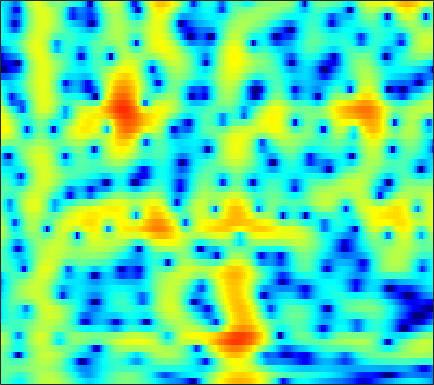

Source data for this figure (header and first rows):
-1.8772, -2.032, -2.3773, -2.8764, -3.3451, -4.0675, -4.8162, -5.3106, -5.7076, -5.5974, -4.9573, -4.2252, -3.1059, -1.976, -1.1819, -0.23216, 0.57603, 1.0919, 1.6607, 2.1031, 2.4221, 2.5802, 2.6895, 2.6854
-1.174, -1.212, -1.377, -1.665, -1.952, -2.407, -2.894, -3.232, -3.549, -3.604, -3.332, -2.925, -2.198, -1.37, -0.7464, 0.03594, 0.7255, 1.169, 1.651, 2.009, 2.241, 2.334, 2.352, 2.25
-1.264, -1.149, -1.041, -0.9749, -0.9409, -0.903, -0.8585, -0.8094, -0.7125, -0.5709, -0.3801, -0.2059, 0.05772, 0.3467, 0.5675, 0.8521, 1.107, 1.269, 1.432, 1.522, 1.526, 1.467, 1.301, 1.028
-1.057, -1.191, -1.458, -1.797, -2.075, -2.432, -2.704, -2.809, -2.767, -2.501, -2.034, -1.592, -0.9342, -0.2593, 0.2293, 0.8245, 1.336, 1.657, 1.988, 2.205, 2.301, 2.293, 2.171, 1.917
-0.4735, -1.022, -2.01, -3.365, -4.705, -7.124, -10.8, -15.35, -25.74, -14.79, -9.11, -6.429, -3.839, -1.924, -0.7886, 0.4253, 1.365, 1.918, 2.478, 2.856, 3.07, 3.13, 3.089, 2.916
0.5283, 0.04413, -0.7386, -1.659, -2.406, -3.408, -4.285, -4.754, -4.979, -4.662, -3.894, -3.132, -2.018, -0.9188, -0.1573, 0.7291, 1.444, 1.858, 2.249, 2.45, 2.469, 2.371, 2.118, 1.748
2.277, 1.758, 0.8896, -0.1814, -1.102, -2.438, -3.768, -4.591, -5.121, -4.746, -3.626, -2.55, -1.072, 0.2857, 1.167, 2.133, 2.84, 3.189, 3.403, 3.315, 2.91, 2.374, 1.323, -0.1642
1.68, 1.234, 0.4033, -0.7409, -1.85, -3.773, -6.346, -8.736, -11.42, -9.937, -6.426, -4.135, -1.724, 0.1093, 1.188, 2.294, 3.073, 3.454, 3.701, 3.644, 3.278, 2.782, 1.822, 0.5057
-1.674, -1.714, -1.86, -2.101, -2.337, -2.681, -2.986, -3.13, -3.138, -2.872, -2.359, -1.848, -1.074, -0.2744, 0.2988, 0.9886, 1.562, 1.902, 2.219, 2.372, 2.363, 2.251, 1.972, 1.577
-4.691, -4.206, -3.687, -3.317, -3.131, -2.978, -2.909, -2.882, -2.841, -2.74, -2.542, -2.302, -1.849, -1.259, -0.748, -0.03379, 0.6662, 1.147, 1.703, 2.134, 2.424, 2.548, 2.594, 2.504
-6.893, -5.75, -4.614, -3.869, -3.539, -3.366, -3.511, -3.826, -4.523, -5.501, -6.566, -7.108, -6.904, -5.521, -4.111, -2.223, -0.5743, 0.4576, 1.571, 2.404, 2.986, 3.28, 3.498, 3.527
-6.407, -5.348, -4.213, -3.399, -2.999, -2.766, -2.928, -3.336, -4.357, -6.063, -8.641, -10.99, -11.75, -8.183, -5.404, -2.507, -0.3826, 0.8286, 2.041, 2.876, 3.393, 3.6, 3.674, 3.558
-6.346, -5.311, -4.11, -3.099, -2.474, -1.839, -1.415, -1.229, -1.122, -1.111, -1.095, -1, -0.6732, -0.1096, 0.4323, 1.21, 1.935, 2.388, 2.822, 3.034, 3.01, 2.829, 2.363, 1.671
-7.667, -6.364, -4.83, -3.492, -2.619, -1.624, -0.7862, -0.254, 0.356, 0.8734, 1.323, 1.638, 2.034, 2.405, 2.653, 2.931, 3.113, 3.164, 3.085, 2.8, 2.278, 1.707, 0.6521, -0.8085
-8.853, -7.52, -5.836, -4.327, -3.333, -2.173, -1.176, -0.5276, 0.2303, 0.8871, 1.461, 1.844, 2.292, 2.675, 2.908, 3.128, 3.231, 3.213, 3.039, 2.668, 2.058, 1.441, 0.3802, -1.02
-10.43, -8.599, -6.548, -4.926, -3.927, -2.826, -1.944, -1.394, -0.7635, -0.2052, 0.3332, 0.7362, 1.279, 1.81, 2.186, 2.625, 2.95, 3.099, 3.147, 3.003, 2.643, 2.223, 1.479, 0.5412
-8.077, -6.606, -5.057, -3.975, -3.4, -2.911, -2.716, -2.716, -2.844, -2.958, -2.836, -2.477, -1.605, -0.4678, 0.4327, 1.557, 2.496, 3.046, 3.557, 3.808, 3.803, 3.614, 3.125, 2.395
-3.28, -2.94, -2.653, -2.585, -2.686, -3.123, -3.982, -4.986, -7.024, -10.39, -16.16, -17.12, -10.11, -5.34, -2.842, -0.3629, 1.457, 2.486, 3.495, 4.137, 4.457, 4.501, 4.277, 3.744
-2.003, -2.168, -2.521, -2.991, -3.466, -4.254, -5.198, -6.019, -7.202, -8.33, -8.928, -8.637, -7.104, -4.975, -3.356, -1.403, 0.2266, 1.238, 2.311, 3.089, 3.577, 3.78, 3.839, 3.635
-2.015, -2.487, -3.245, -4.198, -5.039, -6.209, -7.313, -7.962, -8.402, -8.234, -7.514, -6.715, -5.408, -3.966, -2.88, -1.506, -0.2673, 0.5525, 1.473, 2.213, 2.753, 3.022, 3.246, 3.314
-1.403, -2.082, -3.286, -4.907, -6.404, -9.003, -12.67, -16.35, -19.3, -14.7, -10.51, -8.181, -5.761, -3.859, -2.66, -1.309, -0.1939, 0.5044, 1.285, 1.895, 2.39, 2.677, 2.95, 3.145
0.1974, -0.5369, -1.779, -3.233, -4.508, -6.457, -8.46, -9.725, -10.28, -9.158, -7.224, -5.732, -3.943, -2.468, -1.569, -0.5914, 0.1473, 0.5621, 0.9763, 1.264, 1.508, 1.724, 2.014, 2.311
2.011, 1.227, 0.09856, -1.133, -2.067, -3.143, -3.928, -4.217, -4.167, -3.651, -2.81, -2.091, -1.175, -0.3727, 0.07709, 0.4336, 0.4776, 0.3012, -0.2011, -0.8702, -1.55, -1.777, -1.387, -0.4361
2.851, 1.928, 0.3864, -1.516, -3.09, -5.287, -6.852, -6.889, -5.522, -3.595, -1.828, -0.7096, 0.4586, 1.234, 1.577, 1.631, 1.186, 0.463, -1.194, -4, -9.279, -19.72, -13.11, -5.292
1.531, 0.5382, -1.225, -3.399, -5.554, -9.461, -14.2, -13.83, -8.861, -5.031, -2.353, -0.9055, 0.5444, 1.477, 1.879, 2.035, 1.782, 1.337, 0.391, -0.8235, -1.971, -2.577, -2.473, -1.675
-0.1372, -1.121, -2.42, -3.725, -4.545, -5.155, -5.195, -4.738, -3.599, -2.168, -0.7133, 0.2657, 1.355, 2.142, 2.508, 2.722, 2.632, 2.376, 1.847, 1.106, 0.3435, -0.2666, -0.9821, -1.408
-1.517, -2.975, -5.472, -8.166, -9.283, -8.394, -5.986, -4.179, -2.08, -0.3261, 1.127, 2.054, 3.03, 3.717, 4.052, 4.241, 4.124, 3.829, 3.168, 2.163, 0.7543, -0.5612, -2.897, -5.819
-1.919, -3.485, -6.237, -9.653, -11.38, -9.519, -6.107, -3.964, -1.676, 0.1032, 1.516, 2.37, 3.279, 3.934, 4.262, 4.466, 4.389, 4.138, 3.494, 2.503, 1.026, -0.3693, -2.839, -5.914
-1.33, -1.947, -2.654, -3.274, -3.447, -3.333, -2.777, -2.212, -1.329, -0.3973, 0.5199, 1.174, 1.953, 2.62, 3.01, 3.359, 3.496, 3.447, 3.145, 2.605, 1.776, 1.022, -0.1438, -1.4
-1.342, -1.519, -1.857, -2.194, -2.443, -2.728, -2.911, -2.953, -2.831, -2.43, -1.748, -1.083, -0.0958, 0.8906, 1.562, 2.304, 2.837, 3.082, 3.218, 3.106, 2.807, 2.422, 1.803, 0.9929
-2.207, -2.289, -2.615, -3.092, -3.625, -4.524, -5.755, -6.847, -8.368, -9.09, -7.888, -6.138, -3.633, -1.495, -0.166, 1.256, 2.308, 2.878, 3.384, 3.616, 3.622, 3.483, 3.126, 2.611
-3.887, -3.945, -4.143, -4.639, -5.159, -6.211, -7.771, -9.509, -12.98, -16.94, -13.48, -9.445, -5.462, -2.603, -0.9669, 0.7348, 1.988, 2.691, 3.332, 3.708, 3.811, 3.765, 3.502, 3.088
-5.725, -5.817, -5.954, -6.196, -6.323, -6.499, -6.594, -6.653, -6.521, -5.999, -4.985, -3.938, -2.366, -0.8153, 0.2417, 1.446, 2.396, 2.94, 3.445, 3.716, 3.737, 3.616, 3.265, 2.72
-7.445, -8.135, -9.29, -9.849, -9.656, -8.508, -6.997, -5.855, -4.438, -3.145, -1.916, -1.033, 0.0825, 1.112, 1.809, 2.603, 3.229, 3.569, 3.862, 3.925, 3.792, 3.522, 2.982, 2.164
-7.537, -9.675, -14.36, -26.85, -20.61, -11.9, -7.703, -5.55, -3.435, -1.827, -0.5329, 0.2938, 1.236, 2.042, 2.551, 3.114, 3.532, 3.748, 3.876, 3.825, 3.582, 3.259, 2.622, 1.721
-3.428, -4.235, -5.226, -5.731, -5.643, -4.825, -3.681, -2.804, -1.755, -0.859, -0.09333, 0.4024, 1.014, 1.55, 1.91, 2.325, 2.634, 2.789, 2.86, 2.799, 2.542, 2.271, 1.738, 1.083
0.9187, 0.7235, 0.3633, 0.07218, -0.08667, -0.2392, -0.335, -0.412, -0.5282, -0.6548, -0.761, -0.7754, -0.6469, -0.34, -0.005742, 0.4799, 0.9116, 1.131, 1.284, 1.204, 0.9295, 0.612, 0.115, -0.3837
4.387, 4.222, 3.911, 3.446, 3.046, 2.37, 1.54, 0.7839, -0.4388, -1.957, -3.711, -4.944, -5.815, -5.075, -3.902, -2.322, -1.097, -0.4945, -0.1293, -0.291, -0.8688, -1.65, -2.924, -4.29
6.008, 5.779, 5.35, 4.733, 4.12, 3.158, 1.941, 0.8452, -0.995, -3.448, -7.016, -11.07, -17.84, -11.57, -7.54, -4.256, -2.315, -1.438, -0.9749, -1.166, -2.146, -3.481, -6.365, -11.81
5.733, 5.39, 4.747, 3.955, 3.217, 2.148, 0.949, -0.02662, -1.36, -2.652, -3.859, -4.479, -4.768, -4.248, -3.506, -2.351, -1.354, -0.8144, -0.4657, -0.4899, -1.062, -1.746, -2.938, -4.232
5.128, 4.549, 3.534, 2.38, 1.474, 0.1361, -1.195, -2.203, -3.386, -4.258, -4.535, -4.313, -3.552, -2.466, -1.598, -0.4777, 0.4983, 1.046, 1.549, 1.702, 1.539, 1.283, 0.6576, -0.1245
3.662, 2.551, 0.9724, -0.8091, -2.143, -3.889, -5.716, -7.163, -9.752, -13.13, -13.87, -10.94, -6.688, -3.487, -1.603, 0.3538, 1.8, 2.617, 3.361, 3.719, 3.804, 3.636, 3.159, 2.406
0.3884, -1.297, -4.162, -7.617, -10.51, -12.82, -12.7, -12.3, -12.39, -13.04, -12.25, -9.986, -6.354, -3.234, -1.328, 0.6953, 2.208, 3.054, 3.833, 4.295, 4.41, 4.271, 3.879, 3.194
-2.101, -3.822, -6.694, -10.51, -13.87, -16.28, -13.84, -11.7, -9.366, -7.566, -5.855, -4.553, -2.753, -1.012, 0.198, 1.596, 2.734, 3.388, 4.006, 4.324, 4.318, 4.148, 3.658, 2.894
-3.407, -4.462, -5.723, -6.813, -7.478, -7.774, -7.443, -6.855, -5.778, -4.53, -3.193, -2.159, -0.8163, 0.4664, 1.352, 2.398, 3.239, 3.73, 4.163, 4.304, 4.179, 3.9, 3.227, 2.242
-6.179, -6.672, -7.264, -7.507, -7.447, -7.192, -6.599, -5.975, -4.99, -3.824, -2.553, -1.581, -0.2964, 0.9186, 1.741, 2.703, 3.469, 3.896, 4.248, 4.351, 4.185, 3.848, 3.14, 2.091
-12.41, -12.9, -12.76, -12.13, -11.42, -10.49, -9.501, -8.64, -7.308, -5.732, -4.057, -2.78, -1.137, 0.3528, 1.345, 2.459, 3.334, 3.815, 4.229, 4.39, 4.268, 4, 3.425, 2.573
-29.3, -33.07, -22.33, -18.4, -16.95, -15.8, -15.44, -15.09, -13.51, -10.66, -7.483, -5.278, -2.743, -0.6612, 0.634, 2.025, 3.06, 3.632, 4.129, 4.329, 4.265, 4.073, 3.61, 2.953
-19.63, -19.48, -18.59, -17.48, -17.14, -17.4, -19.56, -23.53, -23.48, -14.53, -9.02, -6.036, -2.963, -0.6244, 0.7629, 2.204, 3.238, 3.782, 4.212, 4.325, 4.174, 3.92, 3.389, 2.712
-18.11, -16.36, -14.34, -13, -12.28, -11.55, -10.84, -10.13, -8.752, -6.734, -4.44, -2.734, -0.6833, 1.042, 2.111, 3.225, 4, 4.349, 4.511, 4.346, 3.876, 3.321, 2.358, 1.232
-12.51, -11.29, -9.691, -8.403, -7.54, -6.536, -5.529, -4.718, -3.517, -2.215, -0.8278, 0.2065, 1.51, 2.664, 3.39, 4.145, 4.609, 4.743, 4.624, 4.133, 3.202, 2.167, 0.2999, -2.246
-6.407, -6.289, -6.032, -5.618, -5.232, -4.646, -3.948, -3.333, -2.358, -1.275, -0.1317, 0.7154, 1.804, 2.774, 3.383, 4.005, 4.362, 4.443, 4.268, 3.714, 2.724, 1.654, -0.284, -2.985
-4.352, -4.72, -5.241, -5.702, -5.983, -6.122, -5.905, -5.457, -4.5, -3.225, -1.824, -0.7687, 0.5478, 1.7, 2.433, 3.194, 3.703, 3.904, 3.915, 3.623, 3.042, 2.429, 1.387, 0.1776
-4.214, -5.113, -6.428, -8.063, -9.516, -11.68, -13.24, -12.88, -10.48, -7.528, -4.88, -3.16, -1.212, 0.3841, 1.374, 2.427, 3.192, 3.571, 3.838, 3.855, 3.639, 3.344, 2.784, 2.099
-4.572, -5.641, -7.387, -9.595, -11.66, -15.38, -19.98, -19.69, -14.54, -10.15, -6.797, -4.713, -2.383, -0.4812, 0.6918, 1.963, 2.903, 3.417, 3.864, 4.057, 4.012, 3.833, 3.44, 2.881
-4.819, -5.702, -7.159, -8.8, -10.13, -11.65, -12.54, -12.46, -11.3, -9.208, -6.711, -4.839, -2.564, -0.609, 0.6232, 1.952, 2.939, 3.479, 3.942, 4.135, 4.093, 3.924, 3.547, 2.991
-5.172, -5.967, -7.144, -8.657, -10.07, -12.63, -16.27, -19.07, -16.51, -11.21, -7.072, -4.642, -2.012, 0.04502, 1.267, 2.52, 3.393, 3.806, 4.071, 4.062, 3.833, 3.559, 3.073, 2.509
-6.394, -6.708, -7.185, -7.844, -8.552, -9.866, -11.4, -11.97, -10.48, -7.32, -4.199, -2.209, -0.02371, 1.668, 2.636, 3.552, 4.059, 4.174, 3.995, 3.463, 2.629, 1.886, 0.8993, 0.1976
